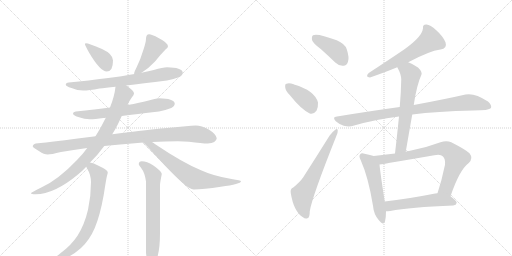
t = 0.00 s
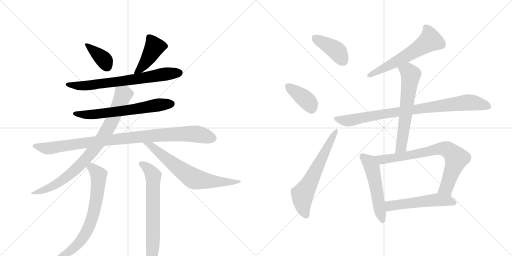
t = 2.75 s
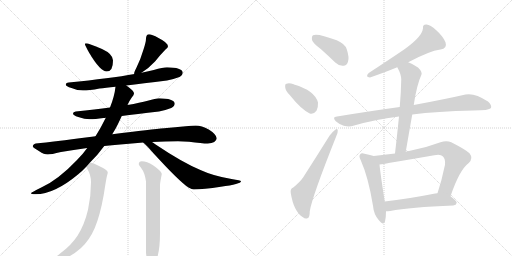
t = 5.51 s
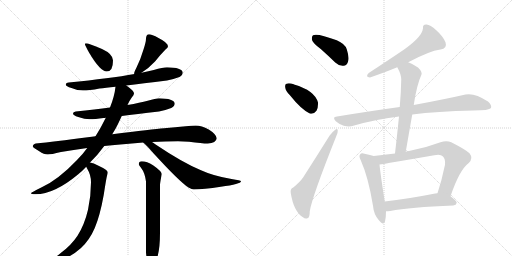
t = 8.26 s
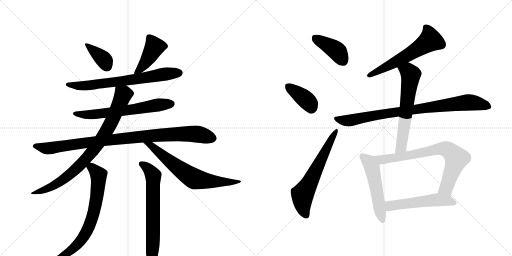
t = 11.02 s
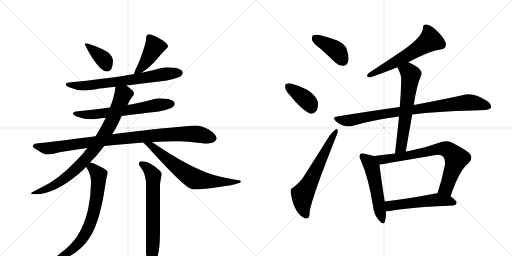
t = 13.77 s

The animated SVG that drew these frames (rendered in a browser with its animation timeline set to each time). Animation: 18 CSS @keyframes rules; one cycle of 13.77 s.

<svg version="1.1" viewBox="0 0 2048 1024" xmlns="http://www.w3.org/2000/svg">
  <g stroke="lightgray" stroke-dasharray="1,1" stroke-width="1" transform="scale(4, 4)">
    <line x1="0" y1="0" x2="256" y2="256"></line>
    <line x1="256" y1="0" x2="0" y2="256"></line>
    <line x1="128" y1="0" x2="128" y2="256"></line>
    <line x1="0" y1="128" x2="256" y2="128"></line>
    <line x1="256" y1="0" x2="512" y2="256"></line>
    <line x1="512" y1="0" x2="256" y2="256"></line>
    <line x1="384" y1="0" x2="384" y2="256"></line>
    <line x1="256" y1="128" x2="512" y2="128"></line>
  </g>
<g transform="scale(1, -1) translate(0, -850)">
   <style type="text/css">
    @keyframes keyframes0 {
      from {
       stroke: black;
       stroke-dashoffset: 378;
       stroke-width: 128;
       }
       55% {
       animation-timing-function: step-end;
       stroke: black;
       stroke-dashoffset: 0;
       stroke-width: 128;
       }
       to {
       stroke: black;
       stroke-width: 1024;
       }
       }
       #make-me-a-hanzi-animation-0 {
         animation: keyframes0 0.557617s both;
         animation-delay: 0.000000s;
         animation-timing-function: linear;
       }
    @keyframes keyframes1 {
      from {
       stroke: black;
       stroke-dashoffset: 427;
       stroke-width: 128;
       }
       58% {
       animation-timing-function: step-end;
       stroke: black;
       stroke-dashoffset: 0;
       stroke-width: 128;
       }
       to {
       stroke: black;
       stroke-width: 1024;
       }
       }
       #make-me-a-hanzi-animation-1 {
         animation: keyframes1 0.597493s both;
         animation-delay: 0.557617s;
         animation-timing-function: linear;
       }
    @keyframes keyframes2 {
      from {
       stroke: black;
       stroke-dashoffset: 708;
       stroke-width: 128;
       }
       70% {
       animation-timing-function: step-end;
       stroke: black;
       stroke-dashoffset: 0;
       stroke-width: 128;
       }
       to {
       stroke: black;
       stroke-width: 1024;
       }
       }
       #make-me-a-hanzi-animation-2 {
         animation: keyframes2 0.826172s both;
         animation-delay: 1.155111s;
         animation-timing-function: linear;
       }
    @keyframes keyframes3 {
      from {
       stroke: black;
       stroke-dashoffset: 647;
       stroke-width: 128;
       }
       68% {
       animation-timing-function: step-end;
       stroke: black;
       stroke-dashoffset: 0;
       stroke-width: 128;
       }
       to {
       stroke: black;
       stroke-width: 1024;
       }
       }
       #make-me-a-hanzi-animation-3 {
         animation: keyframes3 0.776530s both;
         animation-delay: 1.981283s;
         animation-timing-function: linear;
       }
    @keyframes keyframes4 {
      from {
       stroke: black;
       stroke-dashoffset: 978;
       stroke-width: 128;
       }
       76% {
       animation-timing-function: step-end;
       stroke: black;
       stroke-dashoffset: 0;
       stroke-width: 128;
       }
       to {
       stroke: black;
       stroke-width: 1024;
       }
       }
       #make-me-a-hanzi-animation-4 {
         animation: keyframes4 1.045898s both;
         animation-delay: 2.757812s;
         animation-timing-function: linear;
       }
    @keyframes keyframes5 {
      from {
       stroke: black;
       stroke-dashoffset: 849;
       stroke-width: 128;
       }
       73% {
       animation-timing-function: step-end;
       stroke: black;
       stroke-dashoffset: 0;
       stroke-width: 128;
       }
       to {
       stroke: black;
       stroke-width: 1024;
       }
       }
       #make-me-a-hanzi-animation-5 {
         animation: keyframes5 0.940918s both;
         animation-delay: 3.803711s;
         animation-timing-function: linear;
       }
    @keyframes keyframes6 {
      from {
       stroke: black;
       stroke-dashoffset: 687;
       stroke-width: 128;
       }
       69% {
       animation-timing-function: step-end;
       stroke: black;
       stroke-dashoffset: 0;
       stroke-width: 128;
       }
       to {
       stroke: black;
       stroke-width: 1024;
       }
       }
       #make-me-a-hanzi-animation-6 {
         animation: keyframes6 0.809082s both;
         animation-delay: 4.744629s;
         animation-timing-function: linear;
       }
    @keyframes keyframes7 {
      from {
       stroke: black;
       stroke-dashoffset: 707;
       stroke-width: 128;
       }
       70% {
       animation-timing-function: step-end;
       stroke: black;
       stroke-dashoffset: 0;
       stroke-width: 128;
       }
       to {
       stroke: black;
       stroke-width: 1024;
       }
       }
       #make-me-a-hanzi-animation-7 {
         animation: keyframes7 0.825358s both;
         animation-delay: 5.553711s;
         animation-timing-function: linear;
       }
    @keyframes keyframes8 {
      from {
       stroke: black;
       stroke-dashoffset: 673;
       stroke-width: 128;
       }
       69% {
       animation-timing-function: step-end;
       stroke: black;
       stroke-dashoffset: 0;
       stroke-width: 128;
       }
       to {
       stroke: black;
       stroke-width: 1024;
       }
       }
       #make-me-a-hanzi-animation-8 {
         animation: keyframes8 0.797689s both;
         animation-delay: 6.379069s;
         animation-timing-function: linear;
       }
    @keyframes keyframes9 {
      from {
       stroke: black;
       stroke-dashoffset: 408;
       stroke-width: 128;
       }
       57% {
       animation-timing-function: step-end;
       stroke: black;
       stroke-dashoffset: 0;
       stroke-width: 128;
       }
       to {
       stroke: black;
       stroke-width: 1024;
       }
       }
       #make-me-a-hanzi-animation-9 {
         animation: keyframes9 0.582031s both;
         animation-delay: 7.176758s;
         animation-timing-function: linear;
       }
    @keyframes keyframes10 {
      from {
       stroke: black;
       stroke-dashoffset: 382;
       stroke-width: 128;
       }
       55% {
       animation-timing-function: step-end;
       stroke: black;
       stroke-dashoffset: 0;
       stroke-width: 128;
       }
       to {
       stroke: black;
       stroke-width: 1024;
       }
       }
       #make-me-a-hanzi-animation-10 {
         animation: keyframes10 0.560872s both;
         animation-delay: 7.758789s;
         animation-timing-function: linear;
       }
    @keyframes keyframes11 {
      from {
       stroke: black;
       stroke-dashoffset: 627;
       stroke-width: 128;
       }
       67% {
       animation-timing-function: step-end;
       stroke: black;
       stroke-dashoffset: 0;
       stroke-width: 128;
       }
       to {
       stroke: black;
       stroke-width: 1024;
       }
       }
       #make-me-a-hanzi-animation-11 {
         animation: keyframes11 0.760254s both;
         animation-delay: 8.319661s;
         animation-timing-function: linear;
       }
    @keyframes keyframes12 {
      from {
       stroke: black;
       stroke-dashoffset: 594;
       stroke-width: 128;
       }
       66% {
       animation-timing-function: step-end;
       stroke: black;
       stroke-dashoffset: 0;
       stroke-width: 128;
       }
       to {
       stroke: black;
       stroke-width: 1024;
       }
       }
       #make-me-a-hanzi-animation-12 {
         animation: keyframes12 0.733398s both;
         animation-delay: 9.079915s;
         animation-timing-function: linear;
       }
    @keyframes keyframes13 {
      from {
       stroke: black;
       stroke-dashoffset: 875;
       stroke-width: 128;
       }
       74% {
       animation-timing-function: step-end;
       stroke: black;
       stroke-dashoffset: 0;
       stroke-width: 128;
       }
       to {
       stroke: black;
       stroke-width: 1024;
       }
       }
       #make-me-a-hanzi-animation-13 {
         animation: keyframes13 0.962077s both;
         animation-delay: 9.813314s;
         animation-timing-function: linear;
       }
    @keyframes keyframes14 {
      from {
       stroke: black;
       stroke-dashoffset: 626;
       stroke-width: 128;
       }
       67% {
       animation-timing-function: step-end;
       stroke: black;
       stroke-dashoffset: 0;
       stroke-width: 128;
       }
       to {
       stroke: black;
       stroke-width: 1024;
       }
       }
       #make-me-a-hanzi-animation-14 {
         animation: keyframes14 0.759440s both;
         animation-delay: 10.775391s;
         animation-timing-function: linear;
       }
    @keyframes keyframes15 {
      from {
       stroke: black;
       stroke-dashoffset: 530;
       stroke-width: 128;
       }
       63% {
       animation-timing-function: step-end;
       stroke: black;
       stroke-dashoffset: 0;
       stroke-width: 128;
       }
       to {
       stroke: black;
       stroke-width: 1024;
       }
       }
       #make-me-a-hanzi-animation-15 {
         animation: keyframes15 0.681315s both;
         animation-delay: 11.534831s;
         animation-timing-function: linear;
       }
    @keyframes keyframes16 {
      from {
       stroke: black;
       stroke-dashoffset: 756;
       stroke-width: 128;
       }
       71% {
       animation-timing-function: step-end;
       stroke: black;
       stroke-dashoffset: 0;
       stroke-width: 128;
       }
       to {
       stroke: black;
       stroke-width: 1024;
       }
       }
       #make-me-a-hanzi-animation-16 {
         animation: keyframes16 0.865234s both;
         animation-delay: 12.216146s;
         animation-timing-function: linear;
       }
    @keyframes keyframes17 {
      from {
       stroke: black;
       stroke-dashoffset: 537;
       stroke-width: 128;
       }
       64% {
       animation-timing-function: step-end;
       stroke: black;
       stroke-dashoffset: 0;
       stroke-width: 128;
       }
       to {
       stroke: black;
       stroke-width: 1024;
       }
       }
       #make-me-a-hanzi-animation-17 {
         animation: keyframes17 0.687012s both;
         animation-delay: 13.081380s;
         animation-timing-function: linear;
       }
</style>
<path d="M 343 677 Q 340 677 340 673 Q 340 669 356 640 Q 401 564 427 564 Q 452 564 452 608 Q 452 634 408 654 Q 355 677 343 677 Z" fill="lightgray"></path> 
<path d="M 596 713 Q 590 713 587 708 Q 584 702 584 696 Q 584 682 574 652 Q 562 612 547 582 Q 538 565 536 556 L 538 554 C 540 542 541 543 566 559 Q 595 577 620 604 Q 643 633 663 653 Q 672 660 672 665 Q 672 679 634 698 Q 607 713 596 713 Z" fill="lightgray"></path> 
<path d="M 538 554 Q 443 537 275 520 Q 263 519 263 512 Q 263 505 286 498 Q 310 488 332 488 Q 356 488 398 496 Q 421 498 462 503 L 505 508 Q 568 516 668 528 Q 691 532 718 542 Q 731 549 731 560 Q 728 580 668 581 Q 652 581 615 570 Q 596 565 566 559 L 538 554 Z" fill="lightgray"></path> 
<path d="M 440 420 Q 382 413 303 404 Q 292 403 292 396 Q 292 389 313 382 Q 339 373 359 373 Q 380 373 414 378 Q 417 378 423 379 L 487 386 Q 543 393 636 404 Q 659 408 685 418 Q 699 425 699 436 Q 696 456 636 457 Q 623 457 591 447 Q 561 439 510 430 L 440 420 Z" fill="lightgray"></path> 
<path d="M 382 305 Q 368 303 351 301 Q 218 283 143 276 Q 131 273 131 264 Q 132 260 157 245 Q 176 232 191 232 Q 204 232 244 242 Q 293 251 349 258 L 417 266 Q 447 269 481 272 Q 528 276 573 280 L 608 282 Q 662 285 712 285 L 756 283 Q 808 276 831 276 Q 865 278 867 297 Q 864 314 835 332 Q 806 348 783 348 Q 768 348 743 345 Q 701 341 656 337 Q 611 333 449 313 L 382 305 Z" fill="lightgray"></path> 
<path d="M 462 503 Q 458 465 440 420 L 423 379 Q 422 376 420 373 Q 403 338 382 305 L 349 258 Q 331 233 308 210 Q 234 132 167 101 Q 124 80 124 77 Q 124 73 143 73 Q 217 73 313 153 Q 330 167 345 183 L 360 200 Q 391 230 417 266 L 449 313 Q 461 332 471 352 Q 480 371 487 386 L 510 430 Q 520 451 527 460 Q 536 470 536 476 L 536 477 Q 536 486 508 506 Q 506 507 505 508 C 481 526 466 533 462 503 Z" fill="lightgray"></path> 
<path d="M 573 280 Q 586 269 613 238 Q 718 123 754 100 Q 768 92 775 92 Q 813 92 883 103 Q 964 114 964 125 Q 964 128 926 134 Q 854 146 804 169 Q 731 199 621 273 Q 614 278 608 282 C 583 299 551 300 573 280 Z" fill="lightgray"></path> 
<path d="M 345 183 Q 347 179 350 173 Q 364 150 364 121 Q 364 66 352 11 Q 338 -49 310 -93 Q 285 -131 243 -162 Q 219 -181 219 -183 Q 219 -187 236 -187 Q 273 -187 324 -142 Q 358 -111 379 -62 Q 400 -13 415 71 Q 425 136 428 147 Q 431 157 431 161 Q 431 170 394 187 Q 374 198 360 200 C 332 207 332 207 345 183 Z" fill="lightgray"></path> 
<path d="M 567 205 Q 555 205 555 193 Q 555 191 564 179 Q 580 158 584 124 L 584 -160 Q 588 -208 599 -208 Q 613 -208 629 -180 Q 640 -145 640 -82 L 640 109 Q 640 119 647 153 Q 647 165 612 189 Q 588 205 567 205 Z" fill="lightgray"></path> 
<path d="M 1283 654 Q 1311 629 1341 600 Q 1357 585 1374 587 Q 1387 587 1392 603 Q 1398 619 1387 653 Q 1380 675 1347 689 Q 1268 719 1252 709 Q 1246 705 1248 690 Q 1252 677 1283 654 Z" fill="lightgray"></path> 
<path d="M 1159 470 Q 1204 413 1239 396 Q 1255 392 1266 407 Q 1273 420 1272 440 Q 1259 488 1176 512 L 1175 513 Q 1156 519 1146 515 Q 1139 514 1141 500 Q 1142 487 1159 470 Z" fill="lightgray"></path> 
<path d="M 1173 100 Q 1160 96 1163 78 Q 1175 3 1212 -19 Q 1219 -26 1230 -23 Q 1239 -22 1239 5 Q 1248 62 1345 305 Q 1352 321 1351 328 Q 1350 338 1341 331 Q 1331 324 1318 307 Q 1263 219 1213 141 Q 1200 122 1173 100 Z" fill="lightgray"></path> 
<path d="M 1633 601 Q 1717 646 1762 652 Q 1790 656 1782 681 Q 1772 705 1745 729 Q 1721 751 1706 752 Q 1690 753 1692 737 Q 1689 698 1587 632 Q 1533 596 1475 558 Q 1459 542 1480 540 Q 1543 562 1589 581 L 1633 601 Z" fill="lightgray"></path> 
<path d="M 1649 392 Q 1746 405 1893 408 Q 1957 408 1964 418 Q 1968 430 1952 444 Q 1898 480 1862 472 Q 1784 454 1655 430 L 1599 422 Q 1482 406 1348 384 Q 1327 383 1343 365 Q 1358 352 1375 347 Q 1397 341 1413 347 Q 1498 372 1596 384 L 1649 392 Z" fill="lightgray"></path> 
<path d="M 1623 243 Q 1636 319 1649 392 L 1655 430 Q 1667 511 1686 552 Q 1690 562 1672 580 Q 1650 595 1633 601 C 1605 613 1575 608 1589 581 Q 1605 553 1605 532 Q 1604 480 1599 422 L 1596 384 Q 1589 314 1580 236 C 1577 206 1618 213 1623 243 Z" fill="lightgray"></path> 
<path d="M 1495 226 Q 1483 230 1458 235 Q 1445 239 1441 233 Q 1434 226 1443 209 Q 1474 139 1492 27 Q 1495 -7 1514 -29 Q 1533 -54 1540 -36 Q 1544 -20 1544 5 L 1539 44 Q 1521 159 1518 192 C 1515 220 1515 220 1495 226 Z" fill="lightgray"></path> 
<path d="M 1802 65 Q 1838 171 1875 198 Q 1894 217 1878 237 Q 1860 253 1805 281 Q 1786 290 1762 281 Q 1698 257 1636 246 Q 1629 245 1623 243 L 1580 236 Q 1537 232 1495 226 C 1465 222 1488 188 1518 192 Q 1542 195 1737 229 Q 1762 235 1772 224 Q 1782 214 1780 191 Q 1767 128 1750 77 C 1741 48 1792 37 1802 65 Z" fill="lightgray"></path> 
<path d="M 1544 5 Q 1551 5 1561 6 Q 1640 21 1813 28 Q 1825 29 1827 39 Q 1827 46 1802 65 C 1782 81 1780 80 1750 77 Q 1746 77 1741 76 Q 1629 54 1539 44 C 1509 41 1514 4 1544 5 Z" fill="lightgray"></path> 
      <clipPath id="make-me-a-hanzi-clip-0">
      <path d="M 343 677 Q 340 677 340 673 Q 340 669 356 640 Q 401 564 427 564 Q 452 564 452 608 Q 452 634 408 654 Q 355 677 343 677 Z" fill="lightgray"></path>
      </clipPath>
      <path clip-path="url(#make-me-a-hanzi-clip-0)" d="M 346 672 L 414 613 L 428 584 " fill="none" id="make-me-a-hanzi-animation-0" stroke-dasharray="250 500" stroke-linecap="round"></path>

      <clipPath id="make-me-a-hanzi-clip-1">
      <path d="M 596 713 Q 590 713 587 708 Q 584 702 584 696 Q 584 682 574 652 Q 562 612 547 582 Q 538 565 536 556 L 538 554 C 540 542 541 543 566 559 Q 595 577 620 604 Q 643 633 663 653 Q 672 660 672 665 Q 672 679 634 698 Q 607 713 596 713 Z" fill="lightgray"></path>
      </clipPath>
      <path clip-path="url(#make-me-a-hanzi-clip-1)" d="M 660 665 L 618 662 L 572 586 L 542 560 " fill="none" id="make-me-a-hanzi-animation-1" stroke-dasharray="299 598" stroke-linecap="round"></path>

      <clipPath id="make-me-a-hanzi-clip-2">
      <path d="M 538 554 Q 443 537 275 520 Q 263 519 263 512 Q 263 505 286 498 Q 310 488 332 488 Q 356 488 398 496 Q 421 498 462 503 L 505 508 Q 568 516 668 528 Q 691 532 718 542 Q 731 549 731 560 Q 728 580 668 581 Q 652 581 615 570 Q 596 565 566 559 L 538 554 Z" fill="lightgray"></path>
      </clipPath>
      <path clip-path="url(#make-me-a-hanzi-clip-2)" d="M 271 513 L 313 506 L 372 510 L 678 557 L 719 558 " fill="none" id="make-me-a-hanzi-animation-2" stroke-dasharray="580 1160" stroke-linecap="round"></path>

      <clipPath id="make-me-a-hanzi-clip-3">
      <path d="M 440 420 Q 382 413 303 404 Q 292 403 292 396 Q 292 389 313 382 Q 339 373 359 373 Q 380 373 414 378 Q 417 378 423 379 L 487 386 Q 543 393 636 404 Q 659 408 685 418 Q 699 425 699 436 Q 696 456 636 457 Q 623 457 591 447 Q 561 439 510 430 L 440 420 Z" fill="lightgray"></path>
      </clipPath>
      <path clip-path="url(#make-me-a-hanzi-clip-3)" d="M 300 397 L 325 391 L 403 395 L 687 435 " fill="none" id="make-me-a-hanzi-animation-3" stroke-dasharray="519 1038" stroke-linecap="round"></path>

      <clipPath id="make-me-a-hanzi-clip-4">
      <path d="M 382 305 Q 368 303 351 301 Q 218 283 143 276 Q 131 273 131 264 Q 132 260 157 245 Q 176 232 191 232 Q 204 232 244 242 Q 293 251 349 258 L 417 266 Q 447 269 481 272 Q 528 276 573 280 L 608 282 Q 662 285 712 285 L 756 283 Q 808 276 831 276 Q 865 278 867 297 Q 864 314 835 332 Q 806 348 783 348 Q 768 348 743 345 Q 701 341 656 337 Q 611 333 449 313 L 382 305 Z" fill="lightgray"></path>
      </clipPath>
      <path clip-path="url(#make-me-a-hanzi-clip-4)" d="M 137 266 L 189 256 L 463 294 L 710 314 L 786 314 L 852 297 " fill="none" id="make-me-a-hanzi-animation-4" stroke-dasharray="850 1700" stroke-linecap="round"></path>

      <clipPath id="make-me-a-hanzi-clip-5">
      <path d="M 462 503 Q 458 465 440 420 L 423 379 Q 422 376 420 373 Q 403 338 382 305 L 349 258 Q 331 233 308 210 Q 234 132 167 101 Q 124 80 124 77 Q 124 73 143 73 Q 217 73 313 153 Q 330 167 345 183 L 360 200 Q 391 230 417 266 L 449 313 Q 461 332 471 352 Q 480 371 487 386 L 510 430 Q 520 451 527 460 Q 536 470 536 476 L 536 477 Q 536 486 508 506 Q 506 507 505 508 C 481 526 466 533 462 503 Z" fill="lightgray"></path>
      </clipPath>
      <path clip-path="url(#make-me-a-hanzi-clip-5)" d="M 525 477 L 492 471 L 430 333 L 376 253 L 324 193 L 236 119 L 172 88 L 127 77 " fill="none" id="make-me-a-hanzi-animation-5" stroke-dasharray="721 1442" stroke-linecap="round"></path>

      <clipPath id="make-me-a-hanzi-clip-6">
      <path d="M 573 280 Q 586 269 613 238 Q 718 123 754 100 Q 768 92 775 92 Q 813 92 883 103 Q 964 114 964 125 Q 964 128 926 134 Q 854 146 804 169 Q 731 199 621 273 Q 614 278 608 282 C 583 299 551 300 573 280 Z" fill="lightgray"></path>
      </clipPath>
      <path clip-path="url(#make-me-a-hanzi-clip-6)" d="M 579 279 L 603 269 L 667 213 L 778 134 L 870 122 L 961 124 " fill="none" id="make-me-a-hanzi-animation-6" stroke-dasharray="559 1118" stroke-linecap="round"></path>

      <clipPath id="make-me-a-hanzi-clip-7">
      <path d="M 345 183 Q 347 179 350 173 Q 364 150 364 121 Q 364 66 352 11 Q 338 -49 310 -93 Q 285 -131 243 -162 Q 219 -181 219 -183 Q 219 -187 236 -187 Q 273 -187 324 -142 Q 358 -111 379 -62 Q 400 -13 415 71 Q 425 136 428 147 Q 431 157 431 161 Q 431 170 394 187 Q 374 198 360 200 C 332 207 332 207 345 183 Z" fill="lightgray"></path>
      </clipPath>
      <path clip-path="url(#make-me-a-hanzi-clip-7)" d="M 355 182 L 378 170 L 391 156 L 395 141 L 388 67 L 368 -25 L 343 -83 L 305 -133 L 269 -162 L 223 -181 " fill="none" id="make-me-a-hanzi-animation-7" stroke-dasharray="579 1158" stroke-linecap="round"></path>

      <clipPath id="make-me-a-hanzi-clip-8">
      <path d="M 567 205 Q 555 205 555 193 Q 555 191 564 179 Q 580 158 584 124 L 584 -160 Q 588 -208 599 -208 Q 613 -208 629 -180 Q 640 -145 640 -82 L 640 109 Q 640 119 647 153 Q 647 165 612 189 Q 588 205 567 205 Z" fill="lightgray"></path>
      </clipPath>
      <path clip-path="url(#make-me-a-hanzi-clip-8)" d="M 564 195 L 594 175 L 613 147 L 612 -106 L 608 -177 L 601 -199 " fill="none" id="make-me-a-hanzi-animation-8" stroke-dasharray="545 1090" stroke-linecap="round"></path>

      <clipPath id="make-me-a-hanzi-clip-9">
      <path d="M 1283 654 Q 1311 629 1341 600 Q 1357 585 1374 587 Q 1387 587 1392 603 Q 1398 619 1387 653 Q 1380 675 1347 689 Q 1268 719 1252 709 Q 1246 705 1248 690 Q 1252 677 1283 654 Z" fill="lightgray"></path>
      </clipPath>
      <path clip-path="url(#make-me-a-hanzi-clip-9)" d="M 1258 701 L 1346 647 L 1373 606 " fill="none" id="make-me-a-hanzi-animation-9" stroke-dasharray="280 560" stroke-linecap="round"></path>

      <clipPath id="make-me-a-hanzi-clip-10">
      <path d="M 1159 470 Q 1204 413 1239 396 Q 1255 392 1266 407 Q 1273 420 1272 440 Q 1259 488 1176 512 L 1175 513 Q 1156 519 1146 515 Q 1139 514 1141 500 Q 1142 487 1159 470 Z" fill="lightgray"></path>
      </clipPath>
      <path clip-path="url(#make-me-a-hanzi-clip-10)" d="M 1154 504 L 1230 445 L 1245 419 " fill="none" id="make-me-a-hanzi-animation-10" stroke-dasharray="254 508" stroke-linecap="round"></path>

      <clipPath id="make-me-a-hanzi-clip-11">
      <path d="M 1173 100 Q 1160 96 1163 78 Q 1175 3 1212 -19 Q 1219 -26 1230 -23 Q 1239 -22 1239 5 Q 1248 62 1345 305 Q 1352 321 1351 328 Q 1350 338 1341 331 Q 1331 324 1318 307 Q 1263 219 1213 141 Q 1200 122 1173 100 Z" fill="lightgray"></path>
      </clipPath>
      <path clip-path="url(#make-me-a-hanzi-clip-11)" d="M 1224 -11 L 1212 20 L 1210 72 L 1344 324 " fill="none" id="make-me-a-hanzi-animation-11" stroke-dasharray="499 998" stroke-linecap="round"></path>

      <clipPath id="make-me-a-hanzi-clip-12">
      <path d="M 1633 601 Q 1717 646 1762 652 Q 1790 656 1782 681 Q 1772 705 1745 729 Q 1721 751 1706 752 Q 1690 753 1692 737 Q 1689 698 1587 632 Q 1533 596 1475 558 Q 1459 542 1480 540 Q 1543 562 1589 581 L 1633 601 Z" fill="lightgray"></path>
      </clipPath>
      <path clip-path="url(#make-me-a-hanzi-clip-12)" d="M 1703 741 L 1713 727 L 1721 689 L 1617 621 L 1477 549 " fill="none" id="make-me-a-hanzi-animation-12" stroke-dasharray="466 932" stroke-linecap="round"></path>

      <clipPath id="make-me-a-hanzi-clip-13">
      <path d="M 1649 392 Q 1746 405 1893 408 Q 1957 408 1964 418 Q 1968 430 1952 444 Q 1898 480 1862 472 Q 1784 454 1655 430 L 1599 422 Q 1482 406 1348 384 Q 1327 383 1343 365 Q 1358 352 1375 347 Q 1397 341 1413 347 Q 1498 372 1596 384 L 1649 392 Z" fill="lightgray"></path>
      </clipPath>
      <path clip-path="url(#make-me-a-hanzi-clip-13)" d="M 1345 375 L 1402 368 L 1550 397 L 1872 441 L 1956 424 " fill="none" id="make-me-a-hanzi-animation-13" stroke-dasharray="747 1494" stroke-linecap="round"></path>

      <clipPath id="make-me-a-hanzi-clip-14">
      <path d="M 1623 243 Q 1636 319 1649 392 L 1655 430 Q 1667 511 1686 552 Q 1690 562 1672 580 Q 1650 595 1633 601 C 1605 613 1575 608 1589 581 Q 1605 553 1605 532 Q 1604 480 1599 422 L 1596 384 Q 1589 314 1580 236 C 1577 206 1618 213 1623 243 Z" fill="lightgray"></path>
      </clipPath>
      <path clip-path="url(#make-me-a-hanzi-clip-14)" d="M 1598 577 L 1629 567 L 1643 548 L 1606 269 L 1586 243 " fill="none" id="make-me-a-hanzi-animation-14" stroke-dasharray="498 996" stroke-linecap="round"></path>

      <clipPath id="make-me-a-hanzi-clip-15">
      <path d="M 1495 226 Q 1483 230 1458 235 Q 1445 239 1441 233 Q 1434 226 1443 209 Q 1474 139 1492 27 Q 1495 -7 1514 -29 Q 1533 -54 1540 -36 Q 1544 -20 1544 5 L 1539 44 Q 1521 159 1518 192 C 1515 220 1515 220 1495 226 Z" fill="lightgray"></path>
      </clipPath>
      <path clip-path="url(#make-me-a-hanzi-clip-15)" d="M 1450 225 L 1477 201 L 1487 182 L 1528 -30 " fill="none" id="make-me-a-hanzi-animation-15" stroke-dasharray="402 804" stroke-linecap="round"></path>

      <clipPath id="make-me-a-hanzi-clip-16">
      <path d="M 1802 65 Q 1838 171 1875 198 Q 1894 217 1878 237 Q 1860 253 1805 281 Q 1786 290 1762 281 Q 1698 257 1636 246 Q 1629 245 1623 243 L 1580 236 Q 1537 232 1495 226 C 1465 222 1488 188 1518 192 Q 1542 195 1737 229 Q 1762 235 1772 224 Q 1782 214 1780 191 Q 1767 128 1750 77 C 1741 48 1792 37 1802 65 Z" fill="lightgray"></path>
      </clipPath>
      <path clip-path="url(#make-me-a-hanzi-clip-16)" d="M 1503 223 L 1538 213 L 1670 233 L 1748 253 L 1789 252 L 1826 216 L 1785 97 L 1758 82 " fill="none" id="make-me-a-hanzi-animation-16" stroke-dasharray="628 1256" stroke-linecap="round"></path>

      <clipPath id="make-me-a-hanzi-clip-17">
      <path d="M 1544 5 Q 1551 5 1561 6 Q 1640 21 1813 28 Q 1825 29 1827 39 Q 1827 46 1802 65 C 1782 81 1780 80 1750 77 Q 1746 77 1741 76 Q 1629 54 1539 44 C 1509 41 1514 4 1544 5 Z" fill="lightgray"></path>
      </clipPath>
      <path clip-path="url(#make-me-a-hanzi-clip-17)" d="M 1548 12 L 1561 27 L 1737 50 L 1791 48 L 1819 39 " fill="none" id="make-me-a-hanzi-animation-17" stroke-dasharray="409 818" stroke-linecap="round"></path>

</g>
</svg>
